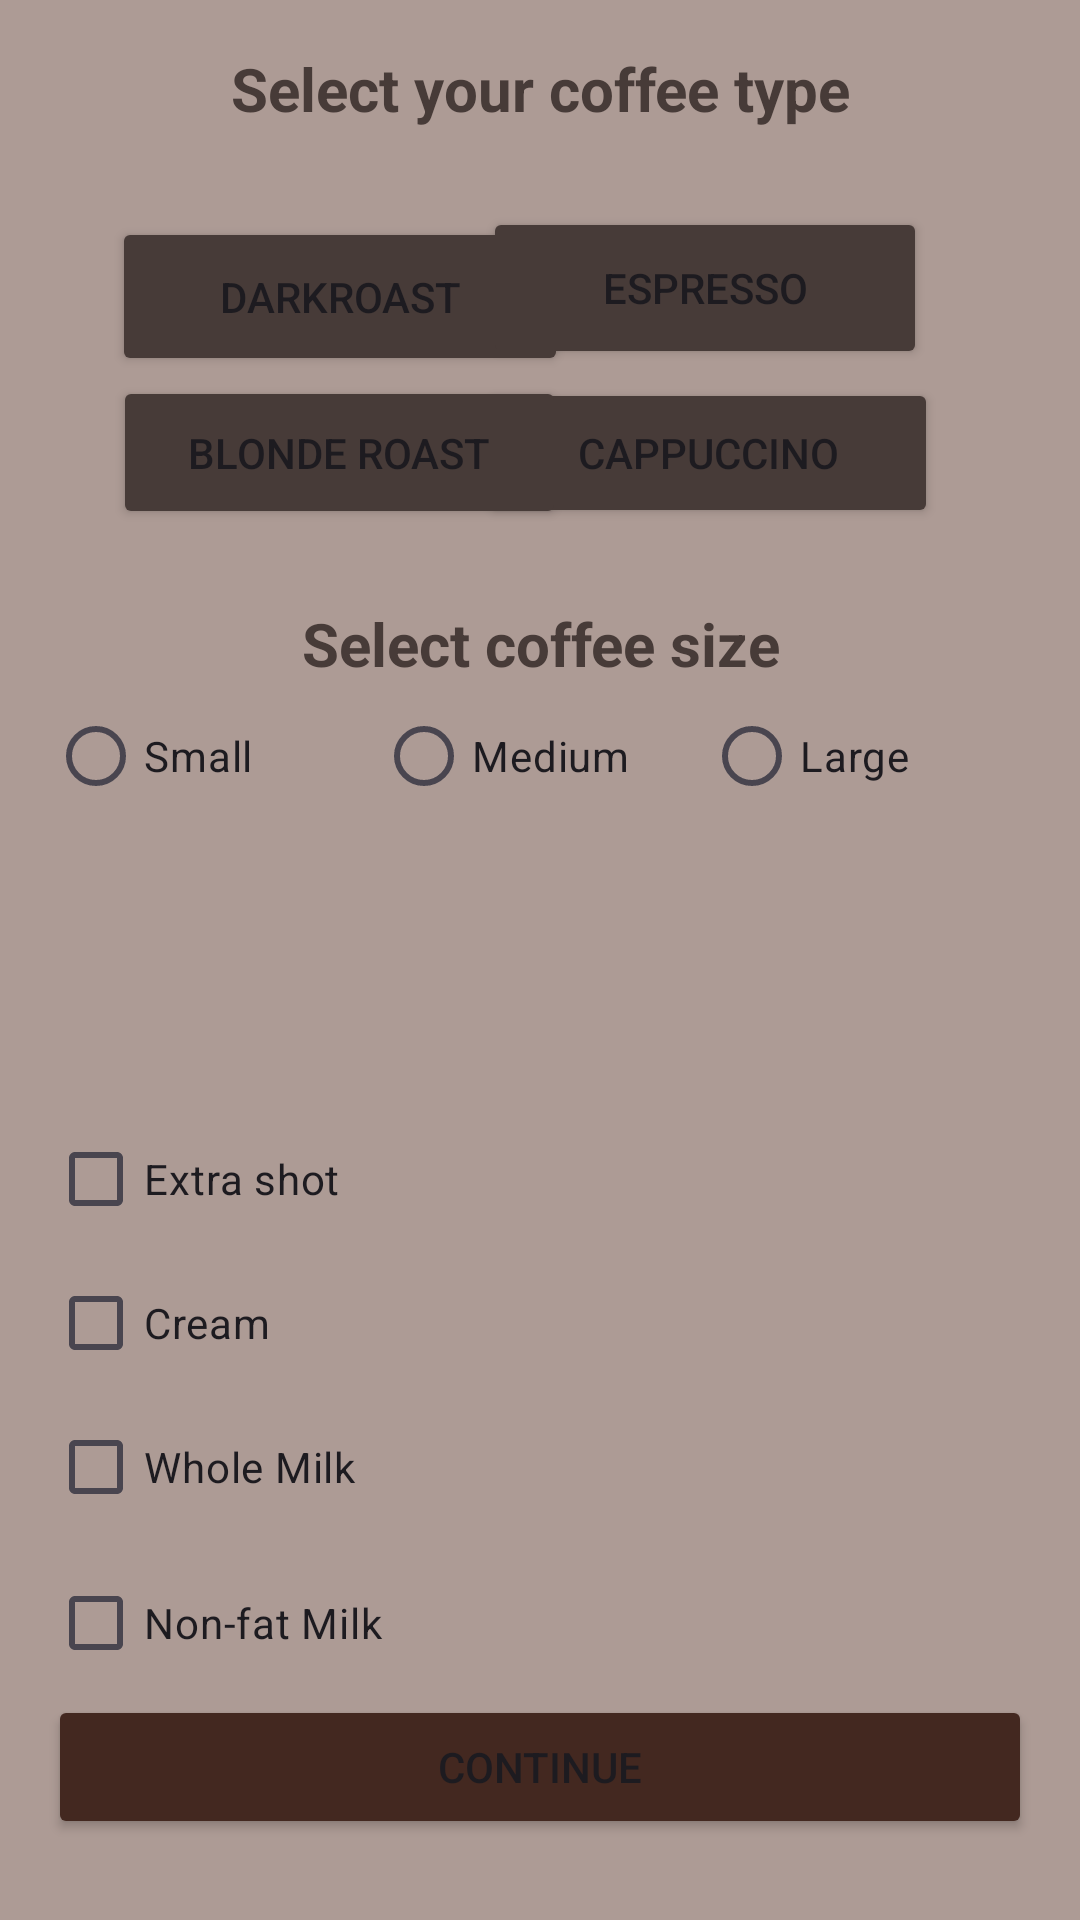

Here is an Android app screen rendered from its layout file. Give the layout XML and the strings, colors and styles it references.
<!-- AndroidManifest.xml: application theme Theme.AndroidAppCoffeeShop -->
<!-- res/layout/fragment_orders.xml -->
<?xml version="1.0" encoding="utf-8"?>
    <ScrollView xmlns:android="http://schemas.android.com/apk/res/android"
        xmlns:app="http://schemas.android.com/apk/res-auto"
        xmlns:tools="http://schemas.android.com/tools"
        android:layout_width="match_parent"
        android:layout_height="match_parent"
        android:background="@color/BackgroundColor">

    <androidx.constraintlayout.widget.ConstraintLayout
        android:layout_width="match_parent"
        android:layout_height="50dp"
        android:padding="16dp">

        <Button
            android:id="@+id/cappuccino"
            android:layout_width="153dp"
            android:layout_height="50dp"
            android:layout_marginBottom="4dp"
            android:backgroundTint="#473B38"
            android:text="Cappuccino"
            app:layout_constraintBottom_toBottomOf="parent"
            app:layout_constraintEnd_toEndOf="parent"
            app:layout_constraintHorizontal_bias="0.821"
            app:layout_constraintStart_toStartOf="parent"
            app:layout_constraintTop_toBottomOf="@+id/Espresso"
            app:layout_constraintVertical_bias="0.007" />

        <TextView
            android:id="@+id/textView_coffeeType"
            android:layout_width="match_parent"
            android:layout_height="wrap_content"

            android:text="Select your coffee type"
            android:textColor="#473B38"
            android:textSize="20dp"
            android:gravity="center"
            android:textStyle="bold"
            app:layout_constraintEnd_toEndOf="parent"
            app:layout_constraintStart_toStartOf="parent"
            app:layout_constraintTop_toTopOf="parent" />

        <Button
            android:id="@+id/DarkRoast"
            android:layout_width="152dp"
            android:layout_height="53dp"
            android:layout_marginTop="21dp"
            android:backgroundTint="#473B38"
            android:text="DarkRoast"
            app:layout_constraintBottom_toBottomOf="parent"
            app:layout_constraintEnd_toEndOf="parent"
            app:layout_constraintHorizontal_bias="0.122"
            app:layout_constraintStart_toStartOf="parent"
            app:layout_constraintTop_toBottomOf="@+id/textView_coffeeType"
            app:layout_constraintVertical_bias="0.017" />


        <Button
            android:id="@+id/Espresso"
            android:layout_width="148dp"
            android:layout_height="54dp"
            android:layout_marginTop="21dp"
            android:backgroundTint="#473B38"
            android:text="Espresso"
            app:layout_constraintBottom_toBottomOf="parent"
            app:layout_constraintEnd_toEndOf="parent"
            app:layout_constraintHorizontal_bias="0.806"
            app:layout_constraintStart_toStartOf="parent"
            app:layout_constraintTop_toBottomOf="@+id/textView_coffeeType"
            app:layout_constraintVertical_bias="0.01" />

        <Button
            android:id="@+id/button_blondeRoast"
            android:layout_width="151dp"
            android:layout_height="51dp"
            android:layout_marginBottom="4dp"
            android:backgroundTint="#473B38"
            android:text="Blonde Roast"
            app:layout_constraintBottom_toBottomOf="parent"
            app:layout_constraintEnd_toEndOf="parent"

            app:layout_constraintHorizontal_bias="0.122"
            app:layout_constraintStart_toStartOf="parent"
            app:layout_constraintTop_toBottomOf="@+id/DarkRoast"
            app:layout_constraintVertical_bias="0.0" />

        <TextView
            android:id="@+id/txtview_coffeesize"
            android:layout_width="match_parent"
            android:layout_height="wrap_content"
            android:gravity="center"
            android:text="Select coffee size"
            android:textColor="#473B38"
            android:textSize="20dp"
            android:textStyle="bold"

            app:layout_constraintBottom_toTopOf="@+id/radioGroup"
            app:layout_constraintEnd_toEndOf="parent"
            app:layout_constraintStart_toStartOf="parent"
            app:layout_constraintTop_toBottomOf="@+id/cappuccino"
            app:layout_constraintVertical_bias="1.0" />

        <LinearLayout
            android:id="@+id/radioGroup"
            android:layout_width="match_parent"
            android:layout_height="wrap_content"
            android:layout_marginTop="52dp"
            android:orientation="horizontal"
            app:layout_constraintTop_toBottomOf="@+id/cappuccino">

            <RadioButton
                android:id="@+id/radioButtonSmall"
                android:layout_width="0dp"
                android:layout_height="wrap_content"
                android:layout_weight="1"
                android:text="Small" />

            <RadioButton
                android:id="@+id/radioButtonMedium"
                android:layout_width="0dp"
                android:layout_height="wrap_content"
                android:layout_weight="1"
                android:text="Medium" />

            <RadioButton
                android:id="@+id/radioButtonLarge"
                android:layout_width="0dp"
                android:layout_height="wrap_content"
                android:layout_weight="1"
                android:text="Large" />


        </LinearLayout>

        <TextView
            android:layout_width="13dp"
            android:layout_height="5dp"
            android:gravity="center"
            android:text="select extra"
            android:textColor="#473B38"
            android:textSize="20dp"
            android:textStyle="bold"
            android:visibility="gone"
            app:layout_constraintBottom_toTopOf="@+id/checkbox_extra_shot"
            app:layout_constraintEnd_toEndOf="parent"
            app:layout_constraintStart_toStartOf="parent"
            app:layout_constraintTop_toBottomOf="@+id/radioGroup" />

        <CheckBox
            android:id="@+id/checkbox_extra_shot"
            android:layout_width="match_parent"
            android:layout_height="wrap_content"
            android:layout_marginTop="40dp"
            android:text="Extra shot"
            app:layout_constraintBottom_toBottomOf="parent"
            app:layout_constraintEnd_toEndOf="parent"
            app:layout_constraintStart_toStartOf="parent"
            app:layout_constraintTop_toBottomOf="@+id/radioGroup"
            app:layout_constraintVertical_bias="0.213" />

        <CheckBox
            android:id="@+id/checkbox_cream"
            android:layout_width="match_parent"
            android:layout_height="wrap_content"
            android:text="Cream"
            app:layout_constraintBottom_toBottomOf="parent"
            app:layout_constraintEnd_toEndOf="parent"
            app:layout_constraintHorizontal_bias="1.0"
            app:layout_constraintStart_toStartOf="parent"
            app:layout_constraintTop_toBottomOf="@+id/checkbox_extra_shot"
            app:layout_constraintVertical_bias="0.0" />


        <CheckBox
            android:id="@+id/checkbox_whole_milk"
            android:layout_width="match_parent"
            android:layout_height="wrap_content"
            android:text="Whole Milk"
            app:layout_constraintEnd_toEndOf="parent"
            app:layout_constraintStart_toStartOf="parent"
            app:layout_constraintTop_toBottomOf="@+id/checkbox_cream" />

        <CheckBox
            android:id="@+id/checkbox_non_fat_milk"
            android:layout_width="match_parent"
            android:layout_height="wrap_content"
            android:layout_marginTop="4dp"
            android:text="Non-fat Milk"
            app:layout_constraintEnd_toEndOf="parent"
            app:layout_constraintStart_toStartOf="parent"
            app:layout_constraintTop_toBottomOf="@+id/checkbox_whole_milk" />

        <Button
            android:layout_width="match_parent"
            android:layout_height="wrap_content"
            android:backgroundTint="#432820"
            app:layout_constraintBottom_toBottomOf="parent"
            app:layout_constraintEnd_toEndOf="parent"
            android:id="@+id/continueButton"
            android:text="Continue"
            app:layout_constraintStart_toStartOf="parent"
            app:layout_constraintTop_toBottomOf="@+id/checkbox_non_fat_milk" />
    </androidx.constraintlayout.widget.ConstraintLayout>



    </ScrollView>
<!-- resources referenced by this layout -->
<resources>
  <color name="BackgroundColor">#ad9b95</color>
  <style name="Theme.AndroidAppCoffeeShop" parent="Base.Theme.AndroidAppCoffeeShop" />
  <style name="Base.Theme.AndroidAppCoffeeShop" parent="Theme.Material3.DayNight.NoActionBar">
          
          
      </style>
</resources>
